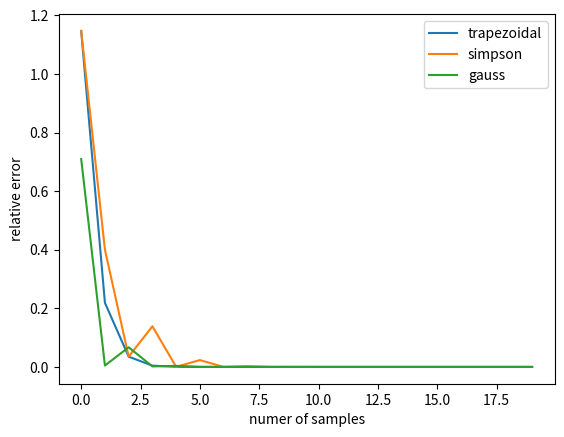

The script that saved this image:
"""
[redacted]
[redacted]
"""

from matplotlib.pyplot import *
import numpy as np

# approximate solution of the integral from 0 to 2*pi of e^cos(x)dx
SOLUTION = 7.954926521012

# max numbers of samples
NUM = 20


def trapezoidal_rule(start, end, fun, n):
    """
    do integration by trapezoidal rule
    :param start: the start bound of the integral
    :param end: the end bound of the integral
    :param fun: the function
    :param n: numbers of samples
    :return: the approximate integral, his absolute error, and his relative error
    """
    delta_x = (end - start) / n
    x_n = start
    x_n_1 = start + delta_x
    integral = 0
    for j in range(n):
        integral += (fun(x_n) + fun(x_n_1)) / 2 * delta_x
        x_n = x_n_1
        x_n_1 += delta_x
    integral = float(integral)
    absolute_error = abs(SOLUTION - integral)
    relative_error = absolute_error / abs(SOLUTION)
    return integral, absolute_error, relative_error


def simpson_rule(start, end, fun, n):
    """
    do integration by simpson rule
    :param start: the start bound of the integral
    :param end: the end bound of the integral
    :param fun: the function
    :param n: numbers of samples
    :return: the approximate integral, his absolute error, and his relative error
    """
    delta_x = (end - start) / n
    x_n = start
    x_n_1 = start + delta_x
    integral = 0
    for j in range(n):
        integral += (fun(x_n) + fun(x_n_1) + 4 * fun(x_n_1 + x_n)) / 6 * delta_x
        x_n = x_n_1
        x_n_1 += delta_x
    integral = float(integral)
    absolute_error = abs(SOLUTION - integral)
    relative_error = absolute_error / abs(SOLUTION)
    return integral, absolute_error, relative_error


def gaussian_quadrature(start, end, fun, n):
    """
    do integration by gaussian quadrature rule
    :param start: the start bound of the integral
    :param end: the end bound of the integral
    :param fun: the function
    :param n: numbers of samples
    :return: the approximate integral, his absolute error, and his relative error
    """
    xi, ai = np.polynomial.legendre.leggauss(n)
    xi = (end - start) / 2 * xi + (end + start) / 2
    ai = (end - start) / 2 * ai
    integral = sum(ai * fun(xi))
    absolute_error = abs(SOLUTION - integral)
    relative_error = absolute_error / abs(SOLUTION)
    return integral, absolute_error, relative_error


def f(x):
    """
    do the function e^cos(x) on variable
    :param x: variable
    :return: the f(x)
    """
    return np.exp(np.cos(x))


a = 0
b = 2 * np.pi
trapezoidal = []
simpson = []
gauss = []
x_value = range(NUM)

print("for trapezoidal rule:")
for i in range(NUM):
    approx, absolute, relative = trapezoidal_rule(a, b, f, i + 1)
    trapezoidal.append(relative)
    print(i + 1, ": approx integral: ", approx, ", absolute error: ", absolute, ", relative error: ", relative, sep="")

print("\nfor simpson rule:")
for i in range(NUM):
    approx, absolute, relative = simpson_rule(a, b, f, i + 1)
    simpson.append(relative)
    print(i + 1, ": approx integral: ", approx, ", absolute error: ", absolute, ", relative error: ", relative, sep="")

print("\nfor gaussian quadrature rule:")
for i in range(NUM):
    approx, absolute, relative = gaussian_quadrature(a, b, f, i + 1)
    gauss.append(relative)
    print(i + 1, ": approx integral: ", approx, ", absolute error: ", absolute, ", relative error: ", relative, sep="")

# prints the graph of the relative error
xlabel("numer of samples")
ylabel("relative error")
plot(x_value, trapezoidal, label="trapezoidal")
plot(x_value, simpson, label="simpson")
plot(x_value, gauss, label="gauss")
legend()
show()
